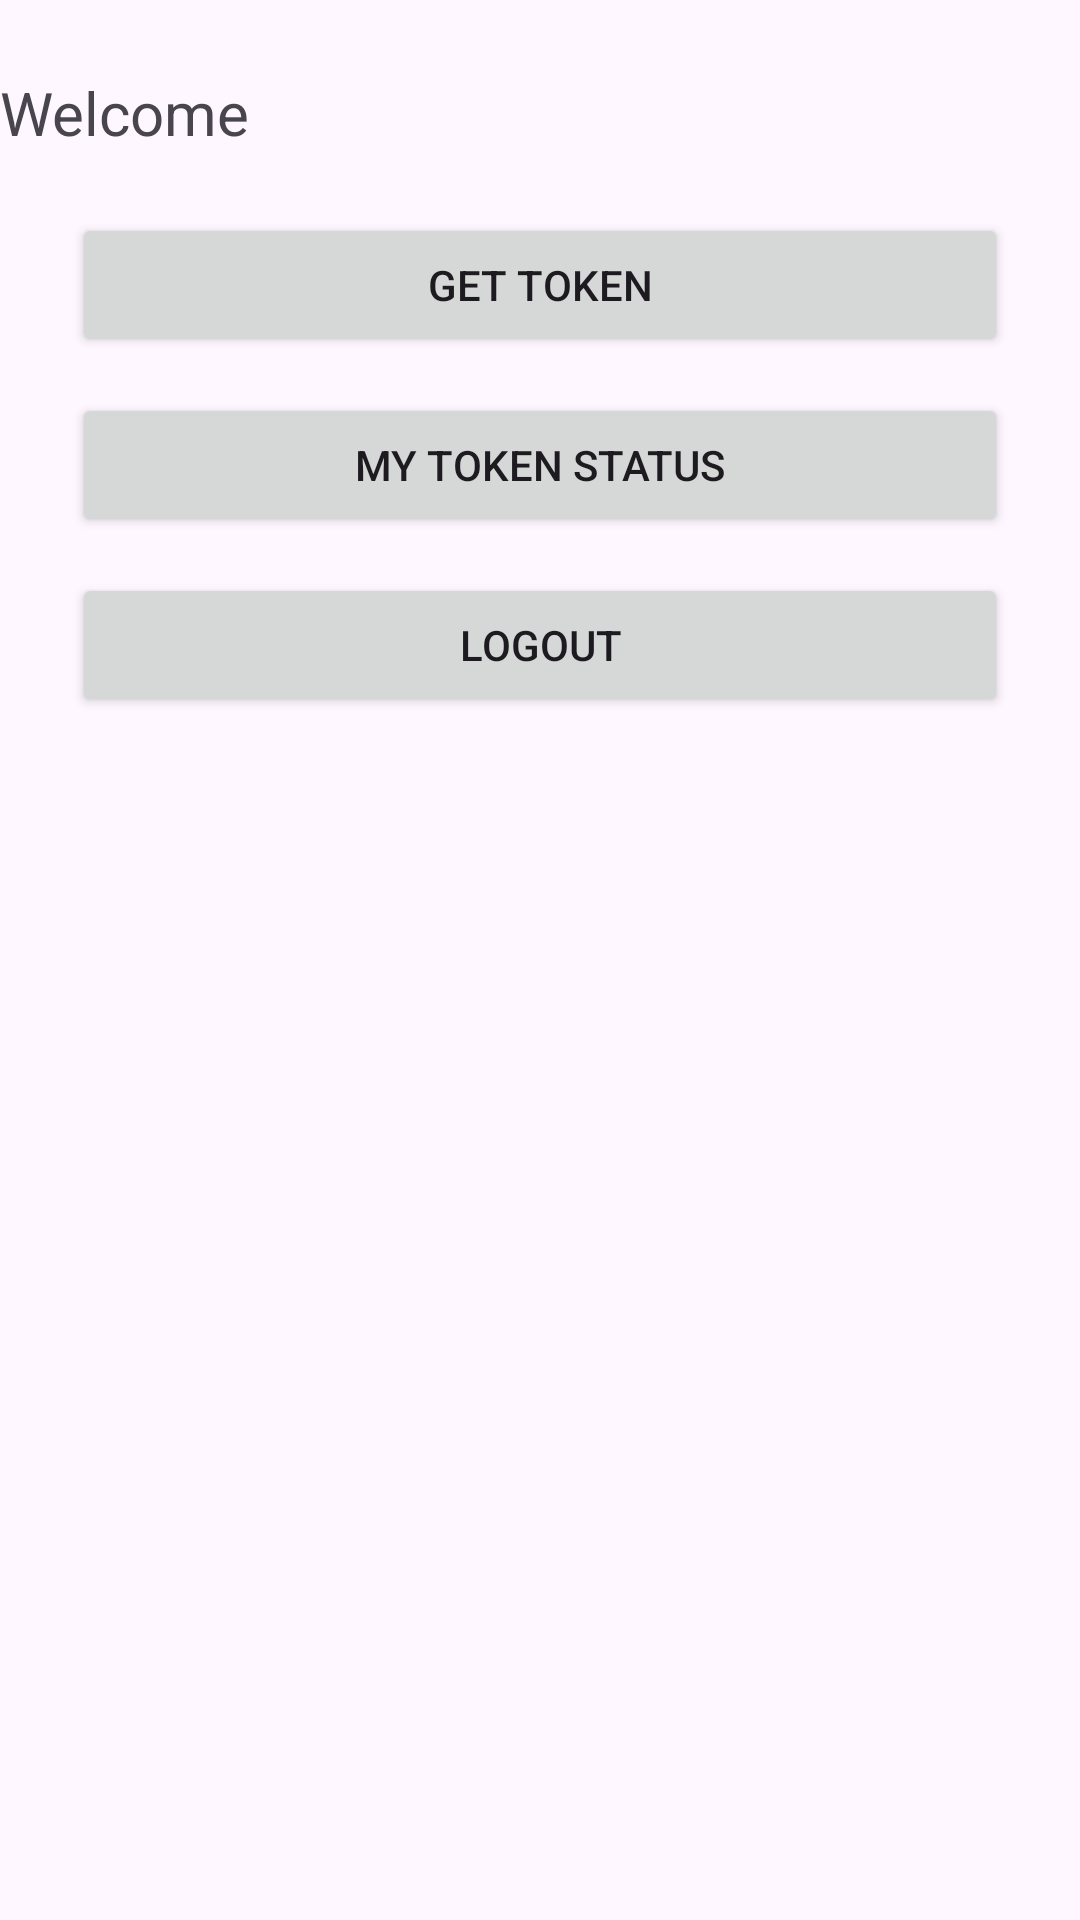

The Android layout XML behind this screen, and the referenced resources:
<!-- AndroidManifest.xml: application theme Theme.DigitalQueueApp_assignment -->
<!-- res/layout/activity_user_dashboard.xml -->
<?xml version="1.0" encoding="utf-8"?>
<androidx.constraintlayout.widget.ConstraintLayout
    xmlns:android="http://schemas.android.com/apk/res/android"
    xmlns:app="http://schemas.android.com/apk/res-auto"
    android:layout_width="match_parent" android:layout_height="match_parent">

    <TextView android:id="@+id/tvWelcome" android:layout_width="wrap_content"
        android:layout_height="wrap_content" android:text="Welcome" android:textSize="20sp"
        app:layout_constraintTop_toTopOf="parent" android:layout_marginTop="24dp" android:layout_marginStart="24dp"/>

    <Button android:id="@+id/btnGetToken" android:layout_width="0dp" android:layout_height="48dp"
        android:text="Get Token" app:layout_constraintTop_toBottomOf="@id/tvWelcome" android:layout_marginTop="20dp"
        app:layout_constraintStart_toStartOf="parent" app:layout_constraintEnd_toEndOf="parent"
        android:layout_marginStart="24dp" android:layout_marginEnd="24dp"/>

    <Button android:id="@+id/btnMyTokenStatus" android:layout_width="0dp" android:layout_height="48dp"
        android:text="My Token Status" app:layout_constraintTop_toBottomOf="@id/btnGetToken" android:layout_marginTop="12dp"
        app:layout_constraintStart_toStartOf="parent" app:layout_constraintEnd_toEndOf="parent"
        android:layout_marginStart="24dp" android:layout_marginEnd="24dp"/>

    <Button android:id="@+id/btnLogout" android:layout_width="0dp" android:layout_height="48dp"
        android:text="Logout" app:layout_constraintTop_toBottomOf="@id/btnMyTokenStatus" android:layout_marginTop="12dp"
        app:layout_constraintStart_toStartOf="parent" app:layout_constraintEnd_toEndOf="parent"
        android:layout_marginStart="24dp" android:layout_marginEnd="24dp"/>
</androidx.constraintlayout.widget.ConstraintLayout>
<!-- resources referenced by this layout -->
<resources>
  <style name="Theme.DigitalQueueApp_assignment" parent="Base.Theme.DigitalQueueApp_assignment" />
  <style name="Base.Theme.DigitalQueueApp_assignment" parent="Theme.Material3.DayNight.NoActionBar">
          
          
      </style>
</resources>
